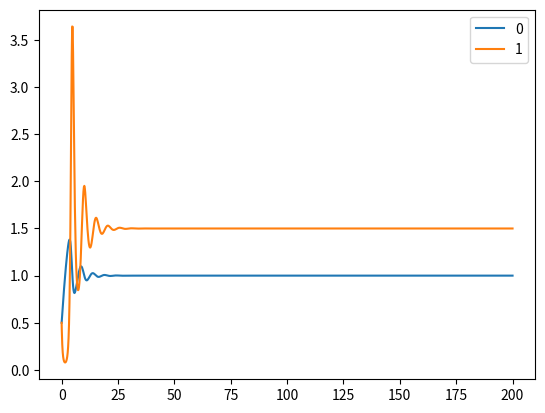

Generate this figure with matplotlib:
import numpy as np
import matplotlib.pyplot as plt
from scipy.integrate import solve_ivp

def f(t,v, args):
    vdot = np.zeros_like(v)
    r, p = args

    vdot[0] = r - p * v[0] * (v[1] + 1)
    vdot[1] = v[1] / p * (v[0]-1)
    return vdot


def solve(v0,f,args,t0, tk):
    sol = solve_ivp(lambda t, v: f(t, v, args), [t0,tk], v0, max_step = (tk-t0)/1000)
    return sol.t, sol.y

p = 0.2
r = 0.5

t,y = solve([0.5,0.5], f,[r,p],0,200)
for i in range(len(y[:,0])):
    plt.plot(t,y[i,:], label = f"{i}")
plt.legend()
plt.show()